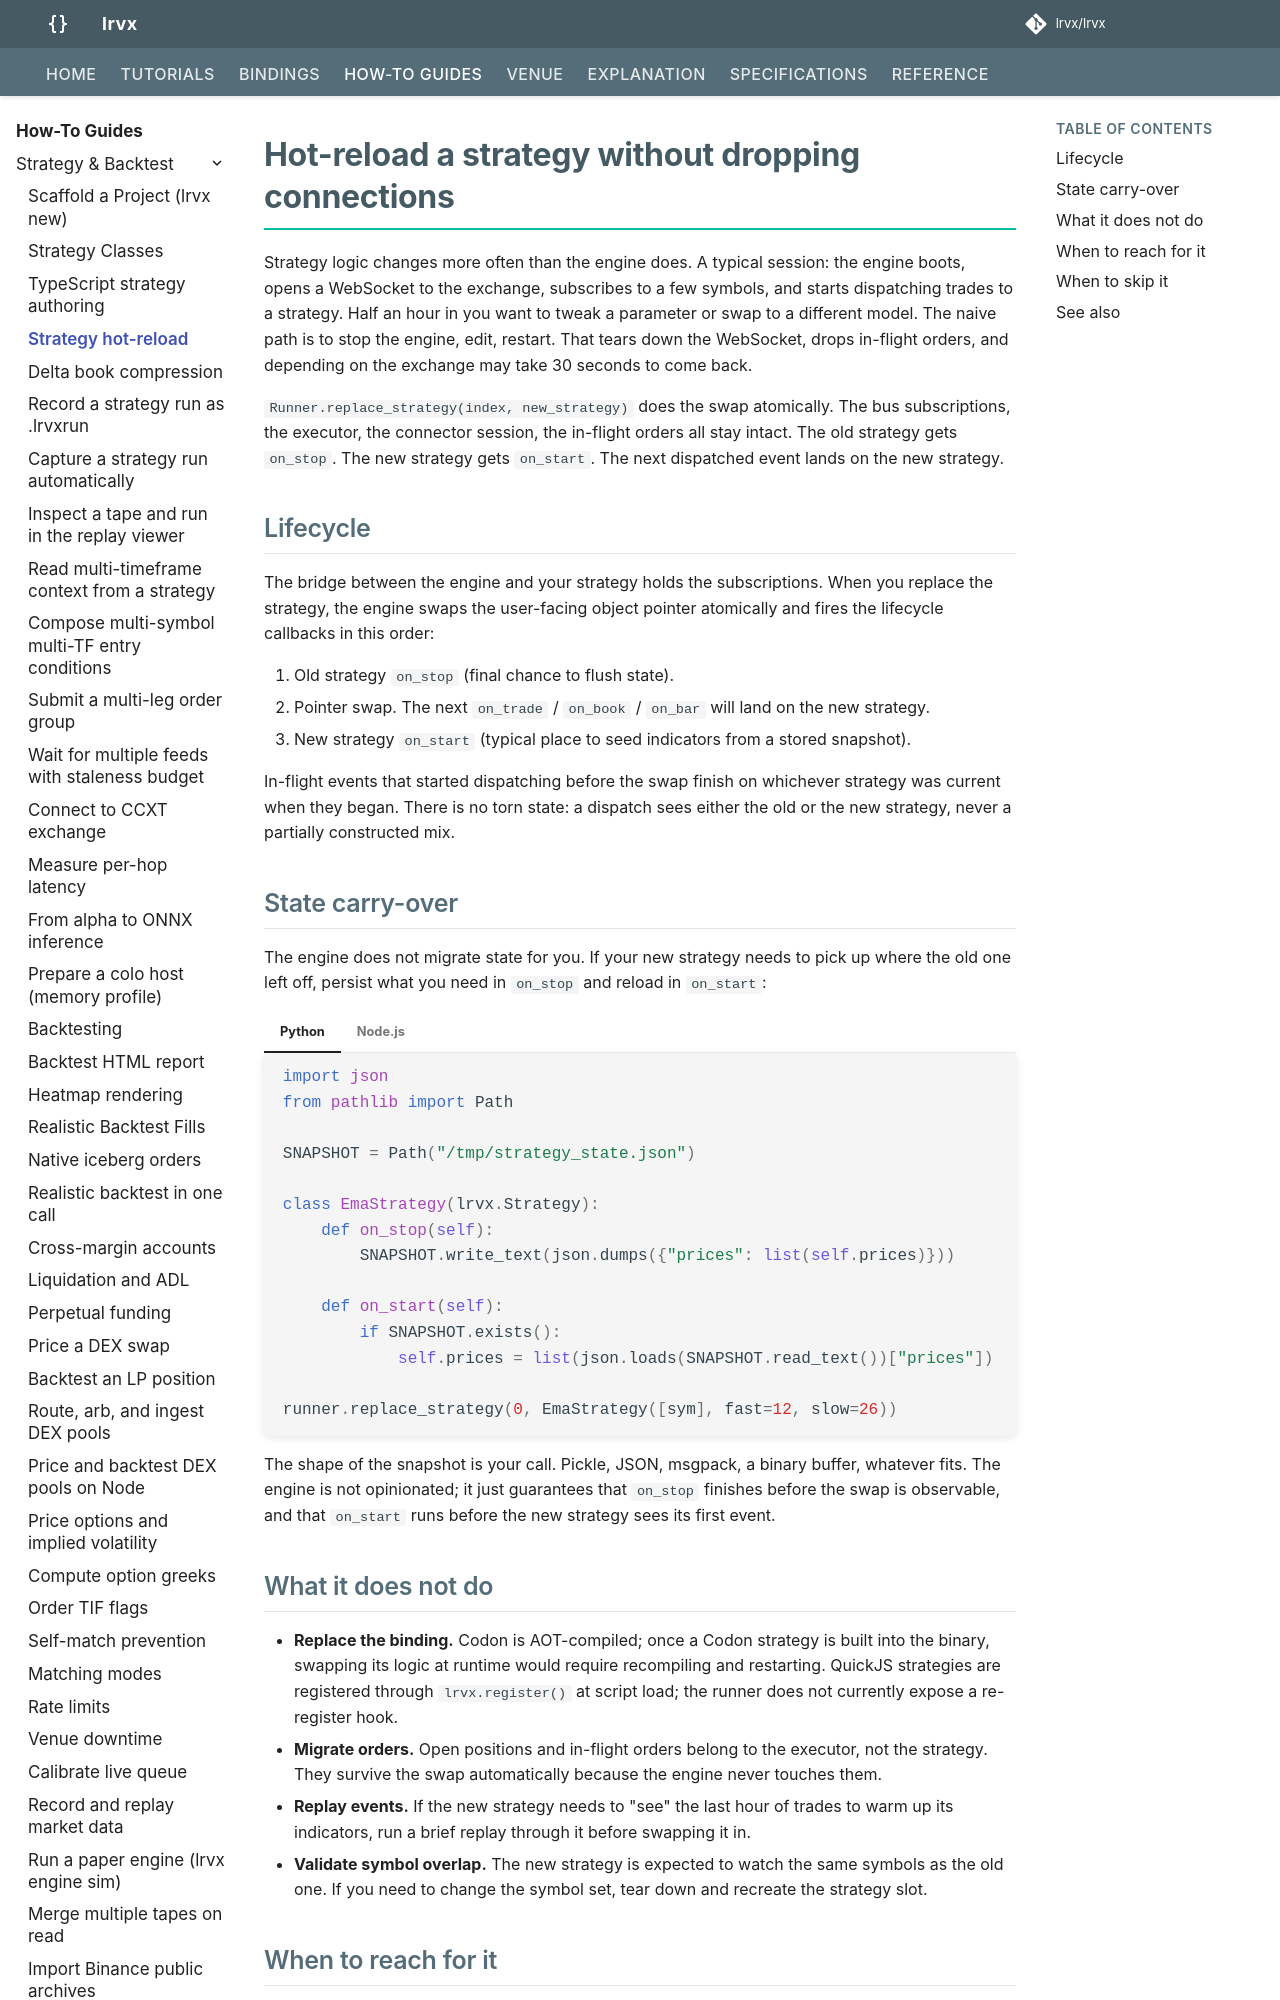

repository: FLOX-Foundation/flox · page: how-to/strategy-hot-reload/index.html · generator: mkdocs

# Hot-reload a strategy without dropping connections

Strategy logic changes more often than the engine does. A typical session: the engine boots, opens a WebSocket to the exchange, subscribes to a few symbols, and starts dispatching trades to a strategy. Half an hour in you want to tweak a parameter or swap to a different model. The naive path is to stop the engine, edit, restart. That tears down the WebSocket, drops in-flight orders, and depending on the exchange may take 30 seconds to come back.

`Runner.replace_strategy(index, new_strategy)` does the swap atomically. The bus subscriptions, the executor, the connector session, the in-flight orders all stay intact. The old strategy gets `on_stop`. The new strategy gets `on_start`. The next dispatched event lands on the new strategy.

## Lifecycle

The bridge between the engine and your strategy holds the subscriptions. When you replace the strategy, the engine swaps the user-facing object pointer atomically and fires the lifecycle callbacks in this order:

1. Old strategy `on_stop` (final chance to flush state).
2. Pointer swap. The next `on_trade` / `on_book` / `on_bar` will land on the new strategy.
3. New strategy `on_start` (typical place to seed indicators from a stored snapshot).

In-flight events that started dispatching before the swap finish on whichever strategy was current when they began. There is no torn state: a dispatch sees either the old or the new strategy, never a partially constructed mix.
